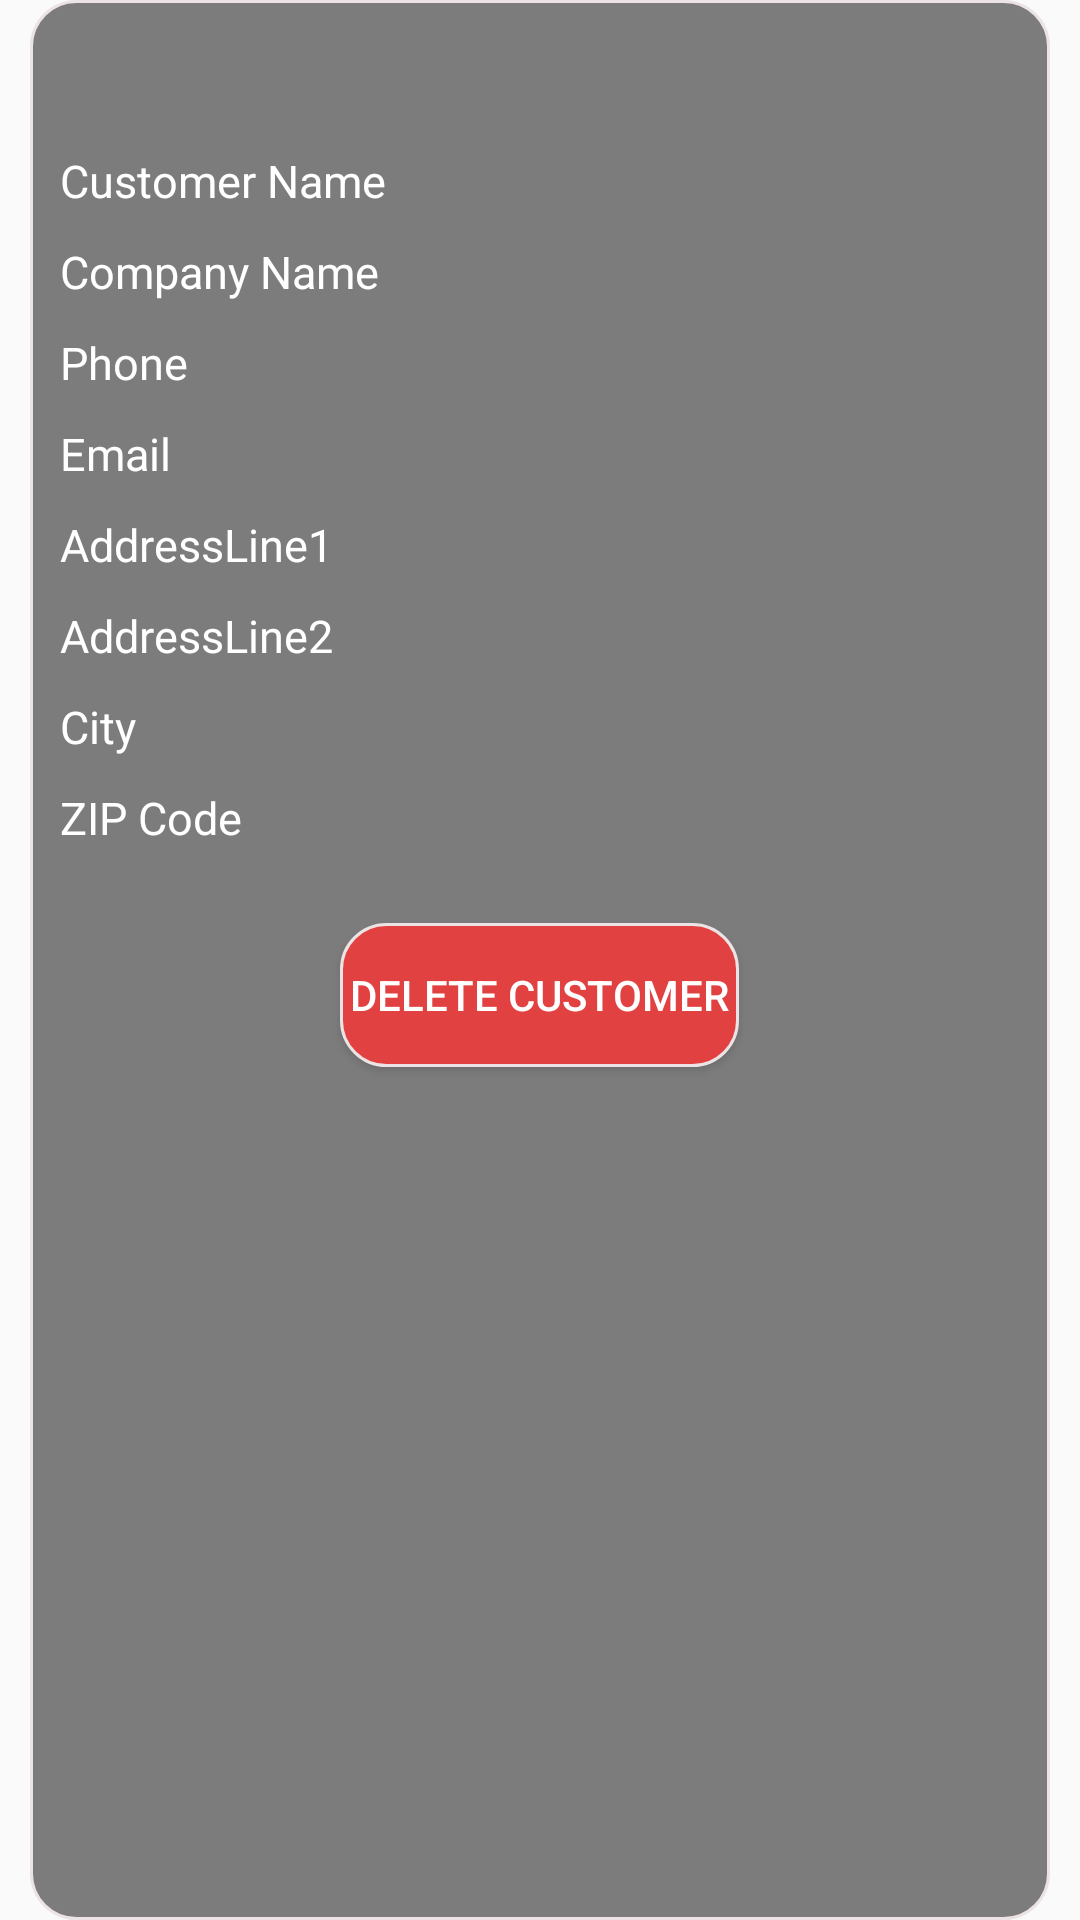

Write the Android layout XML for this screen, with the resource values it uses.
<!-- AndroidManifest.xml: application theme AppTheme -->
<!-- res/layout/activity_customers_details.xml -->
<?xml version="1.0" encoding="utf-8"?>
<RelativeLayout xmlns:android="http://schemas.android.com/apk/res/android"
    xmlns:tools="http://schemas.android.com/tools"
    android:layout_width="match_parent"
    android:layout_height="match_parent"
    android:background="@drawable/background1"
    tools:context="com.example.android.quickinventoryapp.ActivityClasses.CustomersDetailsActivity">

    <RelativeLayout
        android:layout_width="match_parent"
        android:layout_height="match_parent"
        android:layout_centerHorizontal="true"
        android:layout_centerVertical="true"
        android:layout_marginLeft="10dp"
        android:layout_marginRight="10dp"
        android:background="@drawable/edittextshape">

        <RelativeLayout
            android:layout_width="match_parent"
            android:layout_height="match_parent"
            android:layout_marginLeft="10dp"
            android:layout_marginRight="10dp"
            android:layout_marginTop="50dp">

            <TextView
                android:id="@+id/customerNameTV"
                android:layout_width="wrap_content"
                android:layout_height="wrap_content"
                android:text="Customer Name "
                android:textColor="#FFF"
                android:textSize="15dp" />

            <TextView
                android:id="@+id/customernamedetailsTV"
                android:layout_width="wrap_content"
                android:layout_height="wrap_content"
                android:layout_marginLeft="20dp"
                android:layout_toRightOf="@id/customerNameTV"
                android:textColor="#FFFF"
                android:textSize="15dp" />

            <TextView
                android:id="@+id/companyNameTV"
                android:layout_width="wrap_content"
                android:layout_height="wrap_content"
                android:layout_below="@id/customerNameTV"
                android:layout_marginTop="10dp"
                android:text="Company Name "
                android:textColor="#FFF"
                android:textSize="15dp" />

            <TextView
                android:id="@+id/companyNameDetailsTV"
                android:layout_width="wrap_content"
                android:layout_height="wrap_content"
                android:layout_below="@id/customernamedetailsTV"
                android:layout_marginLeft="20dp"
                android:layout_marginTop="10dp"
                android:layout_toRightOf="@id/companyNameTV"
                android:textColor="#FFFF"
                android:textSize="15dp" />

            <TextView
                android:id="@+id/customerPhoneTV"
                android:layout_width="wrap_content"
                android:layout_height="wrap_content"
                android:layout_below="@id/companyNameTV"
                android:layout_marginTop="10dp"
                android:text="Phone                  "
                android:textColor="#FFF"
                android:textSize="15dp" />

            <TextView
                android:id="@+id/phoneTVdetails"
                android:layout_width="wrap_content"
                android:layout_height="wrap_content"
                android:layout_below="@id/companyNameDetailsTV"
                android:layout_marginLeft="20dp"
                android:layout_marginTop="10dp"
                android:layout_toRightOf="@id/customerPhoneTV"
                android:textColor="#FFFF"
                android:textSize="15dp" />

            <TextView
                android:id="@+id/customerEmailTV"
                android:layout_width="wrap_content"
                android:layout_height="wrap_content"
                android:layout_below="@id/customerPhoneTV"
                android:layout_marginTop="10dp"
                android:text="Email                    "
                android:textColor="#FFF"
                android:textSize="15dp" />

            <TextView
                android:id="@+id/emailTvdetails"
                android:layout_width="wrap_content"
                android:layout_height="wrap_content"
                android:layout_below="@id/phoneTVdetails"
                android:layout_marginLeft="20dp"
                android:layout_marginTop="10dp"
                android:layout_toRightOf="@id/customerEmailTV"
                android:textColor="#FFFF"
                android:textSize="15dp" />

            <TextView
                android:id="@+id/customerAddressLine1TV"
                android:layout_width="wrap_content"
                android:layout_height="wrap_content"
                android:layout_below="@id/customerEmailTV"
                android:layout_marginTop="10dp"
                android:text="AddressLine1     "
                android:textColor="#FFF"
                android:textSize="15dp" />

            <TextView
                android:id="@+id/addressLine1TVdetails"
                android:layout_width="wrap_content"
                android:layout_height="wrap_content"
                android:layout_below="@id/emailTvdetails"
                android:layout_marginLeft="20dp"
                android:layout_marginTop="10dp"
                android:layout_toRightOf="@id/customerAddressLine1TV"
                android:textColor="#FFFF"
                android:textSize="15dp" />

            <TextView
                android:id="@+id/customerAddressLine2TV"
                android:layout_width="wrap_content"
                android:layout_height="wrap_content"
                android:layout_below="@id/customerAddressLine1TV"
                android:layout_marginTop="10dp"
                android:text="AddressLine2     "
                android:textColor="#FFF"
                android:textSize="15dp" />

            <TextView
                android:id="@+id/addressLine2TVdetails"
                android:layout_width="wrap_content"
                android:layout_height="wrap_content"
                android:layout_below="@id/addressLine1TVdetails"
                android:layout_marginLeft="20dp"
                android:layout_marginTop="10dp"
                android:layout_toRightOf="@id/customerAddressLine2TV"
                android:textColor="#FFFF"
                android:textSize="15dp" />

            <TextView
                android:id="@+id/customerCityTV"
                android:layout_width="wrap_content"
                android:layout_height="wrap_content"
                android:layout_below="@id/customerAddressLine2TV"
                android:layout_marginTop="10dp"
                android:text="City                       "
                android:textColor="#FFF"
                android:textSize="15dp" />

            <TextView
                android:id="@+id/cityTVdetails"
                android:layout_width="wrap_content"
                android:layout_height="wrap_content"
                android:layout_below="@id/customerAddressLine2TV"
                android:layout_marginLeft="20dp"
                android:layout_marginTop="10dp"
                android:layout_toRightOf="@id/customerCityTV"
                android:textColor="#FFFF"
                android:textSize="15dp" />

            <TextView
                android:id="@+id/CustomerZipCodeTV"
                android:layout_width="wrap_content"
                android:layout_height="wrap_content"
                android:layout_below="@id/customerCityTV"
                android:layout_marginTop="10dp"
                android:text="ZIP Code             "
                android:textColor="#FFF"
                android:textSize="15dp" />

            <TextView
                android:id="@+id/zipCodeTVdetails"
                android:layout_width="wrap_content"
                android:layout_height="wrap_content"
                android:layout_below="@id/cityTVdetails"
                android:layout_marginLeft="20dp"
                android:layout_marginTop="10dp"
                android:layout_toRightOf="@id/CustomerZipCodeTV"
                android:textColor="#FFFF"
                android:textSize="15dp" />

            <RelativeLayout
                android:layout_width="match_parent"
                android:layout_height="wrap_content"
                android:layout_below="@id/CustomerZipCodeTV"
                android:layout_marginTop="20dp"
                android:gravity="center">

                <Button
                    android:id="@+id/deleteCustomerbtn"
                    android:layout_width="wrap_content"
                    android:layout_height="wrap_content"
                    android:background="@drawable/buttonshape"
                    android:text=" Delete Customer "
                    android:textColor="#FFF"
                    android:layout_margin="5dp"


                    />
            </RelativeLayout>
        </RelativeLayout>
    </RelativeLayout>
</RelativeLayout>
<!-- resources referenced by this layout -->
<resources>
  <!-- drawable buttonshape (drawable) -->
  <?xml version="1.0" encoding="utf-8"?>
  <shape xmlns:android="http://schemas.android.com/apk/res/android"
      android:shape="rectangle"
      android:padding="10dp">
  
      <solid
          android:color="#e24141" />
      <corners
          android:bottomRightRadius="15dp"
          android:bottomLeftRadius="15dp"
          android:topLeftRadius="15dp"
          android:topRightRadius="15dp"/>
      <stroke
          android:width="1dip"
          android:color="#ece4e4" />
  </shape>
  <!-- drawable edittextshape (drawable) -->
  <?xml version="1.0" encoding="utf-8"?>
  <shape xmlns:android="http://schemas.android.com/apk/res/android"
      android:shape="rectangle"
      android:padding="10dp">
  
      <solid
          android:color="#80000000" />
      <corners
          android:bottomRightRadius="15dp"
          android:bottomLeftRadius="15dp"
          android:topLeftRadius="15dp"
          android:topRightRadius="15dp"/>
      <stroke
          android:width="1dip"
          android:color="#ece4e4" />
  </shape>
  <style name="AppTheme" parent="Theme.AppCompat.Light.DarkActionBar">
          
          <item name="colorPrimary">@color/colorPrimary</item>
          <item name="colorPrimaryDark">@color/colorPrimaryDark</item>
          <item name="colorAccent">@color/colorAccent</item>
  
      </style>
  <color name="colorPrimary">#151516</color>
  <color name="colorPrimaryDark">#212123</color>
  <color name="colorAccent">#FF4081</color>
</resources>
